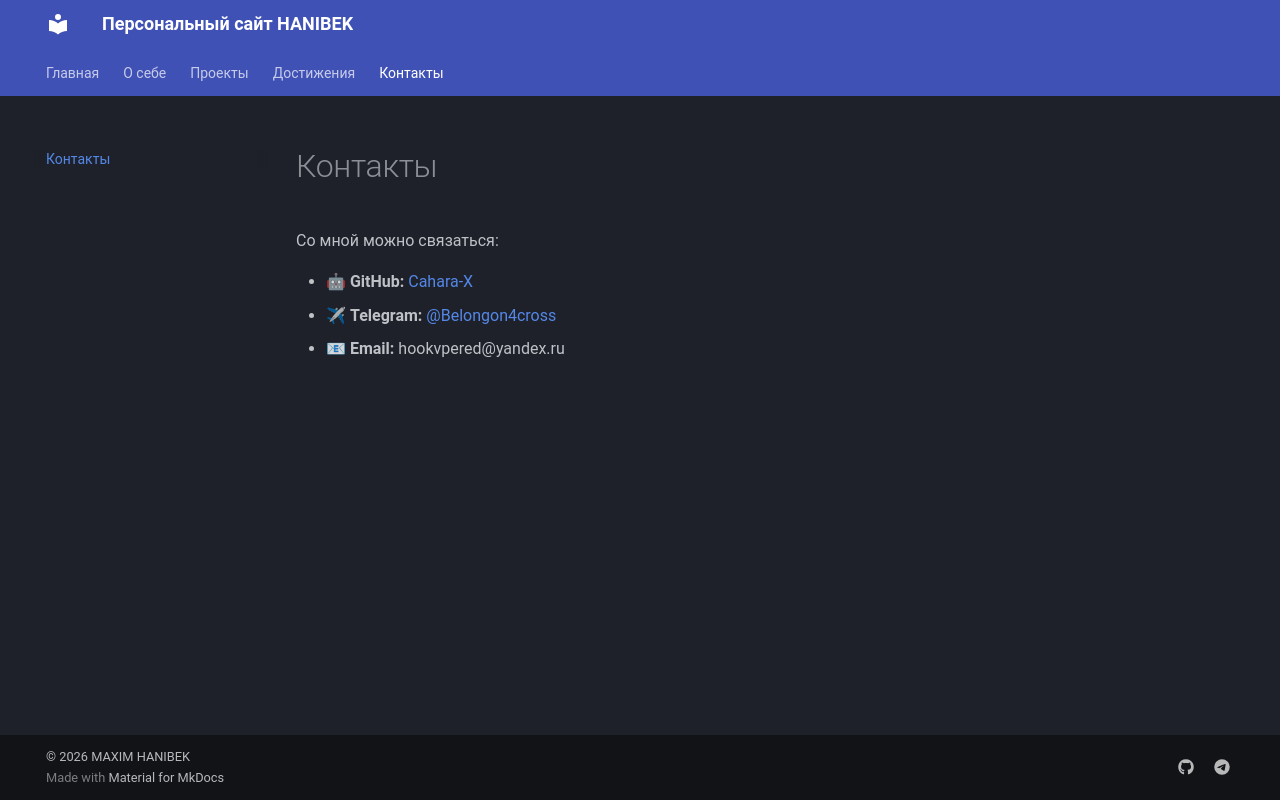

repository: Cahara-X/my-personal-site · page: contacts/index.html · generator: mkdocs

# Контакты

Со мной можно связаться:

- 🤖 **GitHub:** [Cahara-X](https://github.com/Cahara-X)
- ✈ **Telegram:** [@Belongon4cross](https://t.me/Belongon4cross)
- 📧 **Email:** hookvpered@yandex.ru
